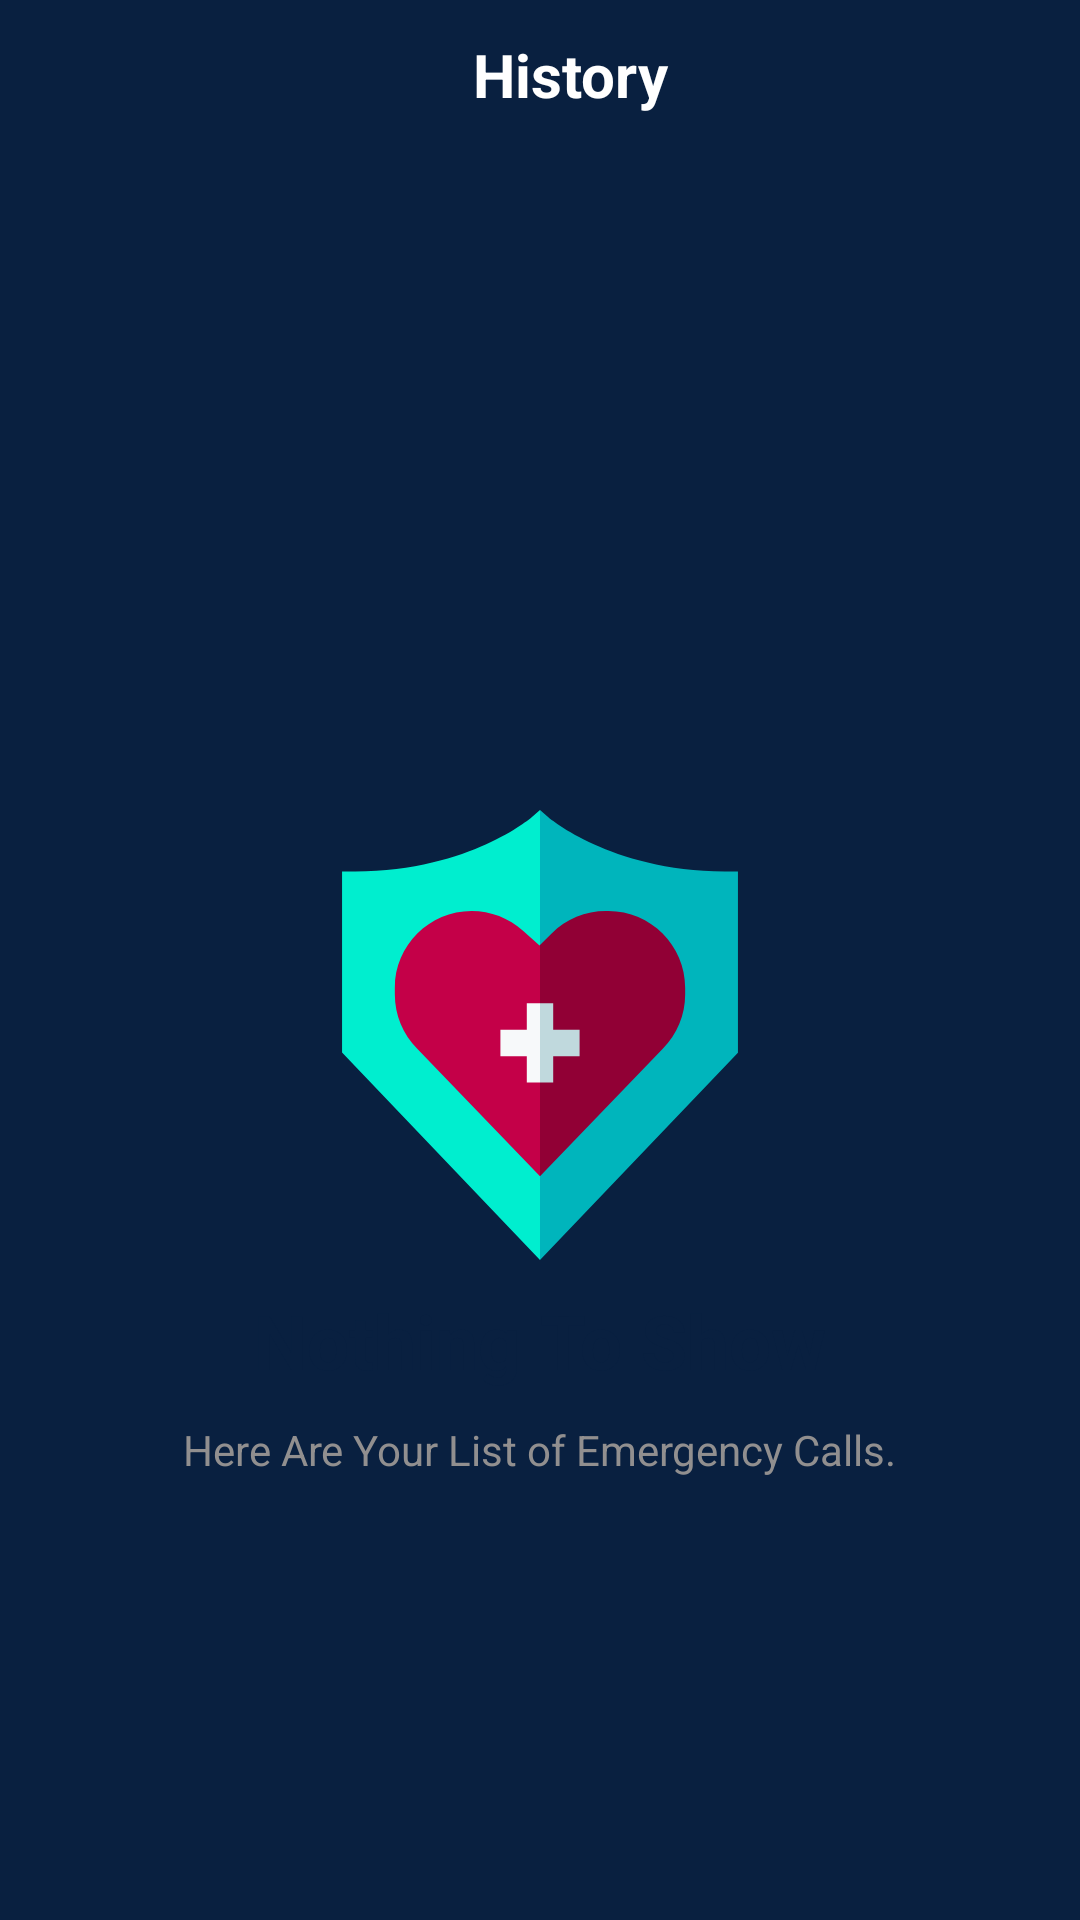

Layout XML and referenced resources for this Android screen:
<!-- AndroidManifest.xml: application theme Theme.Carcoop -->
<!-- res/layout/fragment_history.xml -->
<?xml version="1.0" encoding="utf-8"?>
<LinearLayout xmlns:android="http://schemas.android.com/apk/res/android"
    xmlns:app="http://schemas.android.com/apk/res-auto"
    xmlns:tools="http://schemas.android.com/tools"
    android:layout_width="match_parent"
    android:layout_height="match_parent"
    android:background="@color/secondary"
    android:orientation="vertical"
    tools:context=".fragments.HistoryFragment">

    <TextView
        android:id="@+id/toolbar"
        fontPath="fonts/Roboto-Bold.ttf"
        android:layout_width="match_parent"
        android:layout_height="50dp"
        android:background="@color/secondary"
        android:gravity="center"
        android:paddingLeft="20dp"
        android:text="@string/history"
        android:textAlignment="center"
        android:textColor="@color/white"
        android:textSize="20sp"
        android:textStyle="bold"
        app:layout_constraintEnd_toEndOf="parent"
        app:layout_constraintStart_toStartOf="parent"
        app:layout_constraintTop_toTopOf="parent"
        tools:ignore="RtlCompat" />

    <androidx.recyclerview.widget.RecyclerView
        android:id="@+id/history_RV"
        android:layout_width="match_parent"
        android:layout_height="match_parent"
        android:background="@drawable/top_round"
        android:padding="5dp"
        android:visibility="gone"
        app:layout_constraintBottom_toBottomOf="parent"
        app:layout_constraintEnd_toEndOf="parent"
        app:layout_constraintStart_toStartOf="parent"
        app:layout_constraintTop_toBottomOf="@id/toolbar" />

    <include layout="@layout/empty_field_layout" />


</LinearLayout>
<!-- res/layout/empty_field_layout.xml (included above) -->
<?xml version="1.0" encoding="utf-8"?>
<androidx.constraintlayout.widget.ConstraintLayout xmlns:android="http://schemas.android.com/apk/res/android"
    xmlns:app="http://schemas.android.com/apk/res-auto"
    android:id="@+id/emptycontainer"
    android:layout_width="match_parent"
    android:layout_height="match_parent"
    android:background="@drawable/top_round">

    <ImageView
        android:id="@+id/imageerror"
        android:layout_width="150dp"
        android:layout_height="150dp"
        android:src="@drawable/ic_life_saved"
        app:layout_constraintBottom_toBottomOf="parent"
        app:layout_constraintEnd_toEndOf="parent"
        app:layout_constraintStart_toStartOf="parent"
        app:layout_constraintTop_toTopOf="parent" />

    <TextView
        android:id="@+id/errormaintxt"
        android:layout_width="wrap_content"
        android:layout_height="wrap_content"
        android:layout_marginTop="10dp"
        android:text="@string/noemergency"
        android:textColor="@color/secondary"
        android:textSize="25sp"
        android:textStyle="bold"
        app:layout_constraintEnd_toEndOf="parent"
        app:layout_constraintStart_toStartOf="parent"
        app:layout_constraintTop_toBottomOf="@id/imageerror" />

    <TextView
        android:layout_width="wrap_content"
        android:layout_height="wrap_content"
        android:layout_marginTop="10dp"
        android:text="@string/hereisyourhistory"
        android:textColor="#918F8F"
        app:layout_constraintEnd_toEndOf="parent"
        app:layout_constraintStart_toStartOf="parent"
        app:layout_constraintTop_toBottomOf="@id/errormaintxt"

        />

</androidx.constraintlayout.widget.ConstraintLayout>
<!-- resources referenced by this layout -->
<resources>
  <color name="secondary">#092040</color>
  <color name="white">#FFFFFFFF</color>
  <!-- drawable ic_life_saved (drawable) -->
  <vector xmlns:android="http://schemas.android.com/apk/res/android"
      android:width="512dp"
      android:height="512dp"
      android:viewportWidth="511.51"
      android:viewportHeight="511.51">
      <path
          android:fillColor="#00b5bc"
          android:pathData="m480.755,69.78v206.11l-225,235.62 -12.67,-241.722 12.67,-269.768 0.02,-0.02 9.8,8.45c0.15,0.12 18.3,15.53 51.95,30.71 30.96,13.97 81.8,30.62 148.23,30.62z" />
      <path
          android:fillColor="#00eecf"
          android:pathData="m255.755,0.021v511.49l-225,-235.82v-205.911h15c66.43,0 117.27,-16.65 148.23,-30.62 33.65,-15.18 51.8,-30.59 51.97,-30.74z" />
      <path
          android:fillColor="#910035"
          android:pathData="m420.755,202.05v7.8c0,23.26 -9.04,45.13 -25.46,61.6l-139.54,144.96 -12.67,-150.815 12.67,-112.025 13.23,-13.23c16.48,-16.48 38.39,-25.56 61.7,-25.56h2.8c48.12,0 87.27,39.15 87.27,87.27z" />
      <path
          android:fillColor="#c40048"
          android:pathData="m255.755,153.57v262.84l-139.54,-144.96c-16.42,-16.47 -25.46,-38.34 -25.46,-61.6v-7.8c0,-48.12 39.15,-87.27 87.27,-87.27 21.59,0 42.33,7.96 58.38,22.4l18.81,16.93z" />
      <path
          android:fillColor="#c0d9dd"
          android:pathData="m300.755,249.78v30h-30v30h-15l-7.923,-45 7.923,-45h15v30z" />
      <path
          android:fillColor="#f7f9fa"
          android:pathData="m255.755,219.78v90h-15v-30h-30v-30h30v-30z" />
  </vector>
  <string name="hereisyourhistory">Here Are Your List of Emergency Calls.</string>
  <string name="history">History</string>
  <string name="noemergency">Nothing To Show</string>
  <style name="Theme.Carcoop" parent="Theme.MaterialComponents.Light.DarkActionBar">
          
          <item name="colorPrimary">@color/primary</item>
          <item name="colorPrimaryVariant">@color/primary</item>
          <item name="colorOnPrimary">@color/black</item>
          
          <item name="colorSecondary">@color/secondary</item>
          <item name="colorSecondaryVariant">@color/secondary</item>
          <item name="colorOnSecondary">@color/black</item>
          <item name="colorAccent">@color/accent</item>
          
          <item name="android:statusBarColor">@color/secondary</item>
          
      </style>
  <color name="primary">#118df0</color>
  <color name="black">#FF000000</color>
  <color name="accent">#FF304F</color>
</resources>
